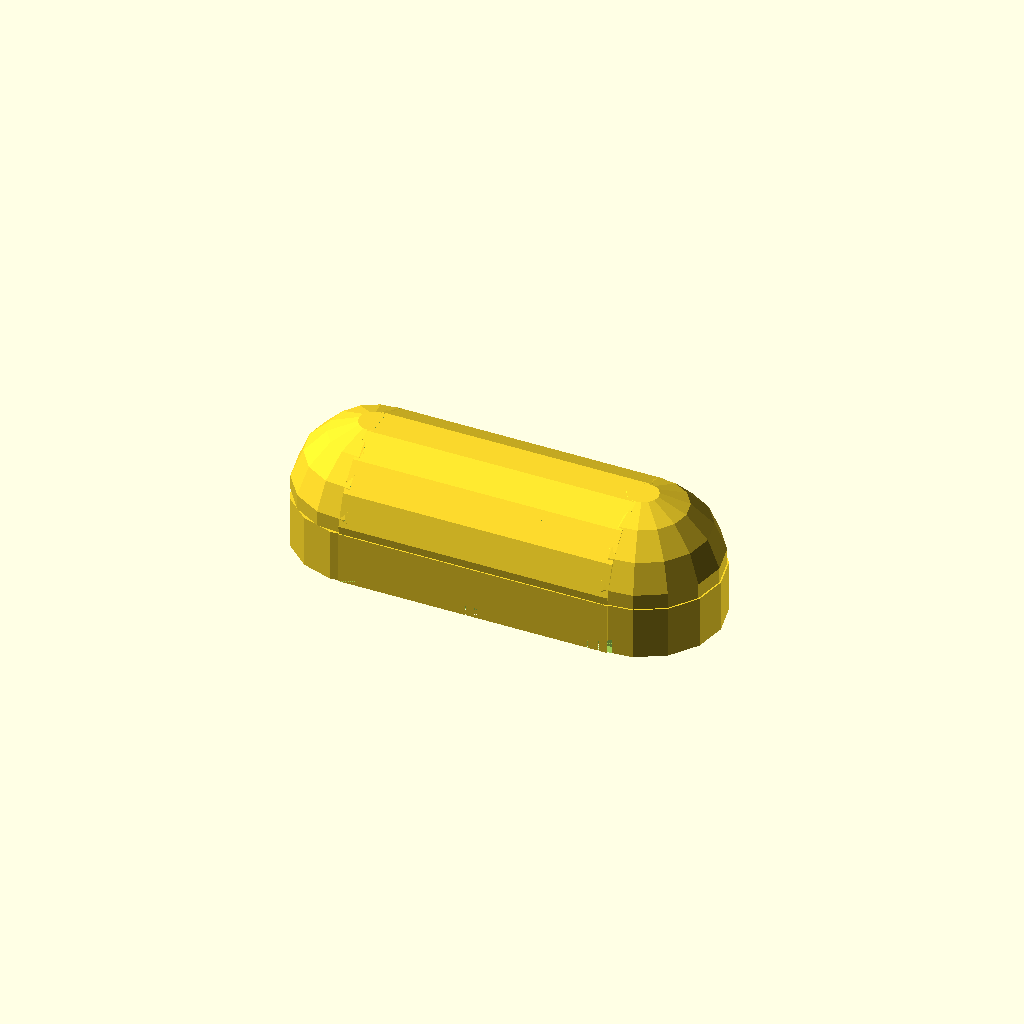
Cell 1: rendered with the file's own defaults.
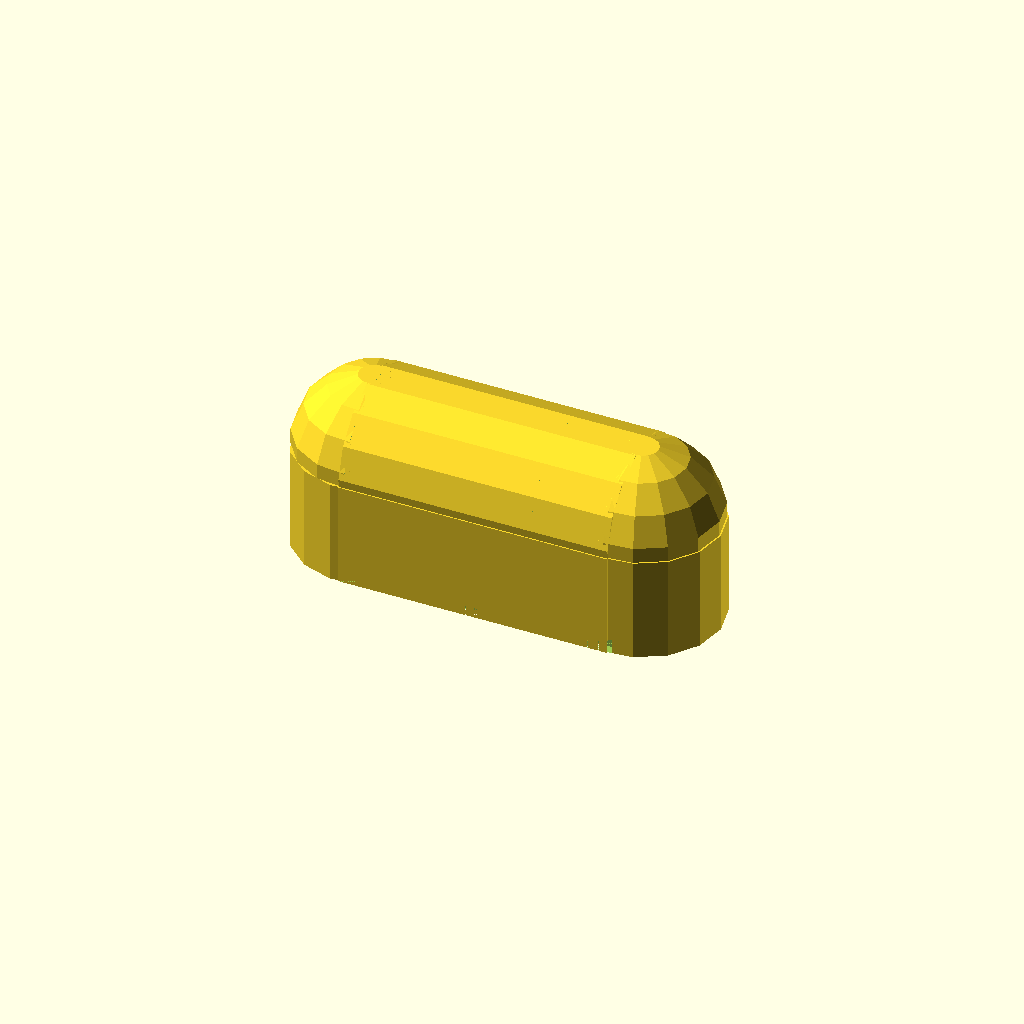
Cell 2: hcoffre = 50 (everything else at default).
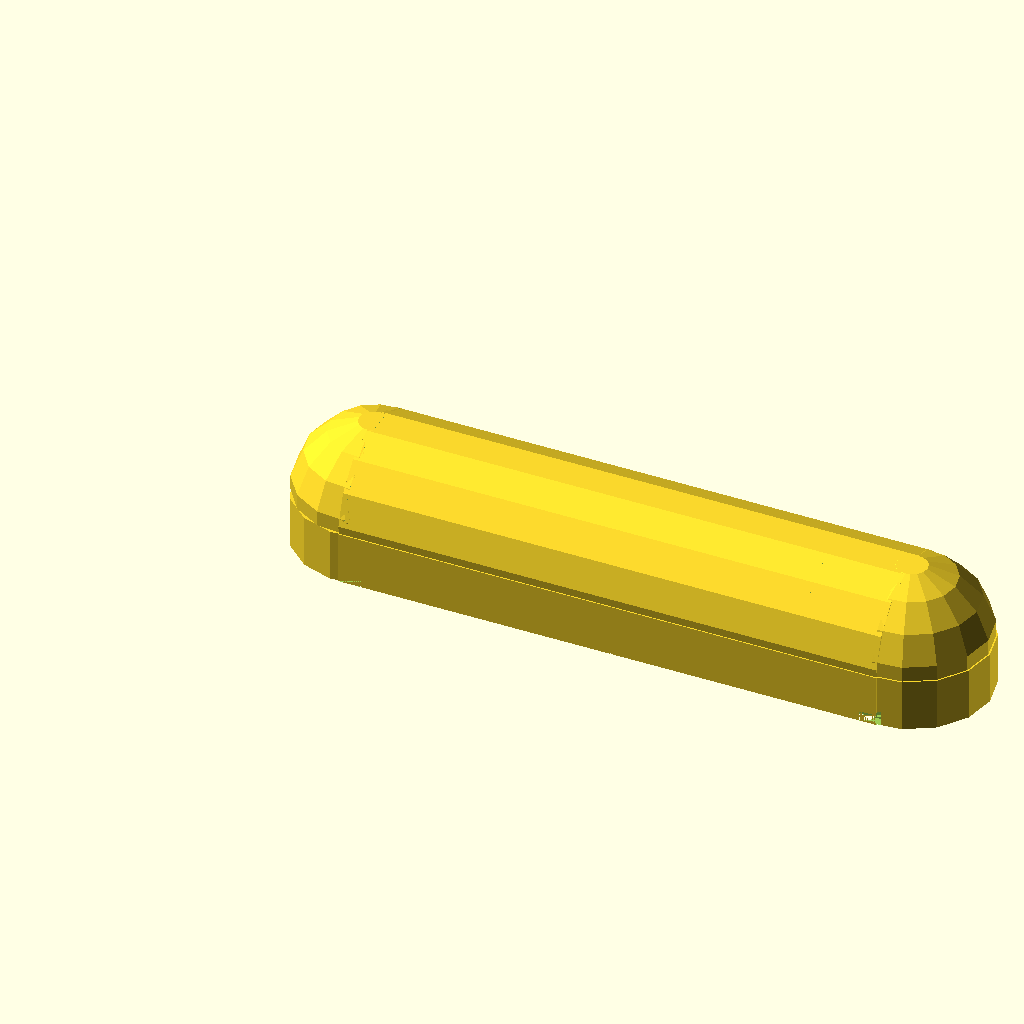
Cell 3: the same model with lcoffrex = 260.
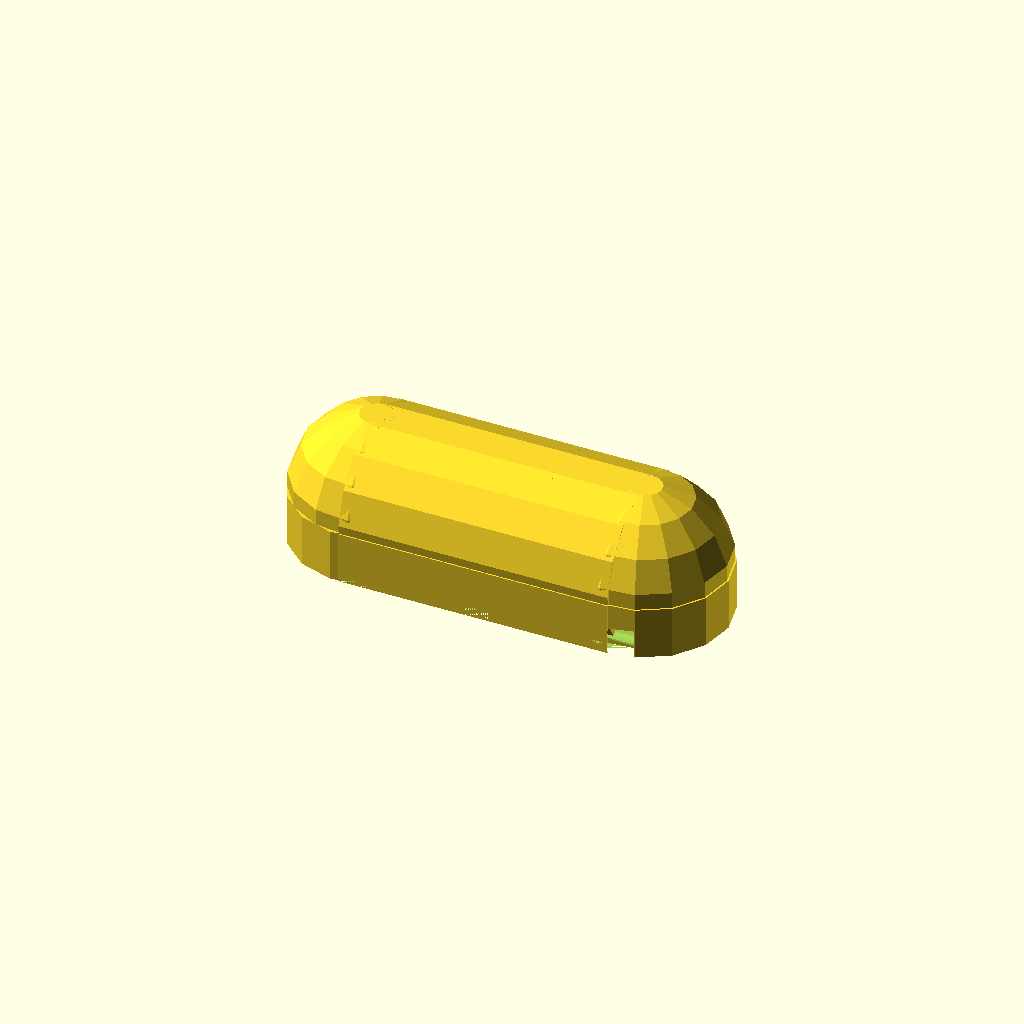
Cell 4: llamey = 10 (everything else at default).
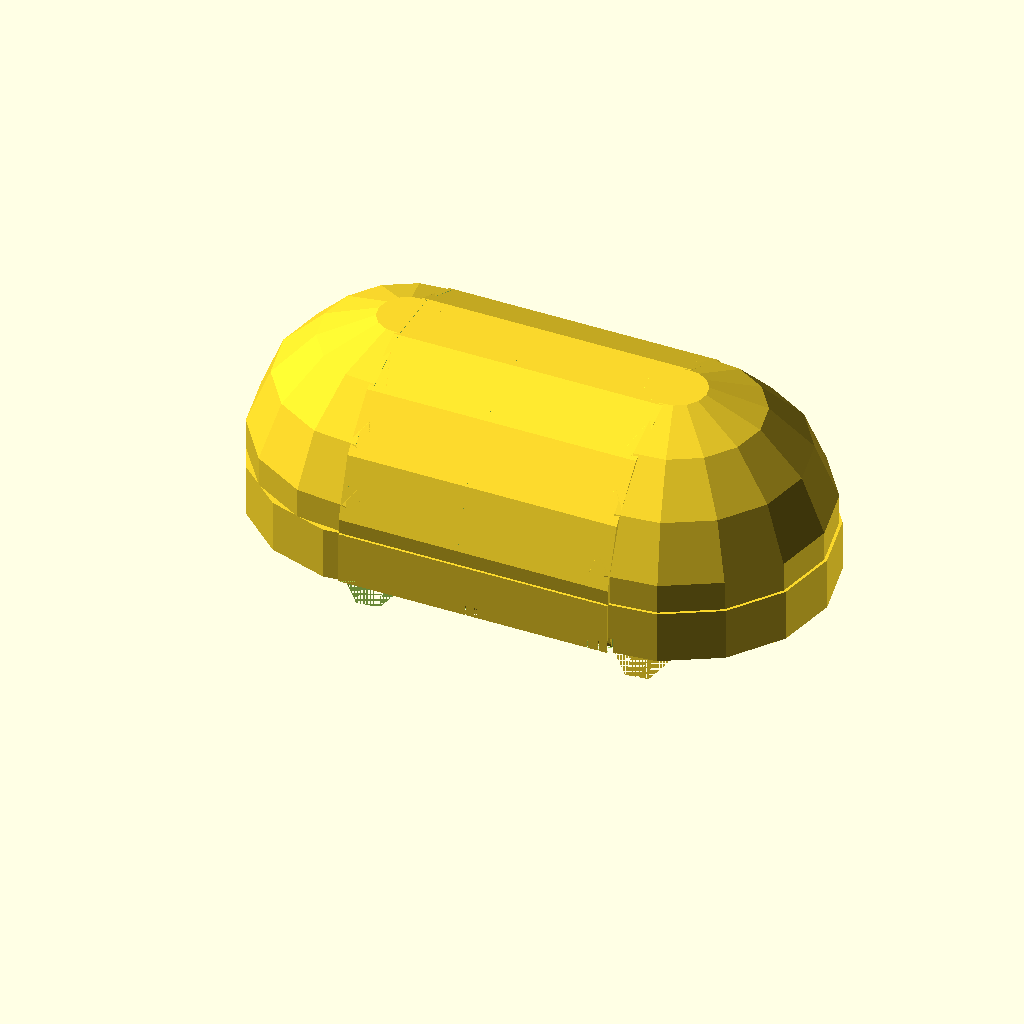
Cell 5 — lcoffrey set to 140, the other parameters unchanged.
All cells are drawn from one camera (rotation 55°, 0°, 25°, orthographic, colour scheme Cornfield), so only the parameter changes between them.
Source of the model, scadFiles/313153/561100.scad:
$fn=15;



//The variables hcoffre, lcoffrex,lcoffrey and llamey represent in the same order: 1) the height of the object 2) the lenght of the object 3) the width of the object 4) the thickness of the object. All values can be changed but it is recommended not to change the "llamey" value for the fonctionnality of the object. For this part, it is recommended to use 1/2 of the "hcoffre" value than the one used for the base.



hcoffre= 25;

lcoffrex= 130;

llamey= 5;

lcoffrey=70;





module head(coffrex,coffrey,coffrez){



//the first part of text represents the head's sides (base) of the pencil case



	difference(){union(){difference(){cube([coffrex,llamey,coffrez]) ;

union(){union() {translate([0,0,0])cube([llamey+llamey+2,llamey,5]) ;



rotate([90,0,90])translate([llamey/2,llamey,0])cylinder(h=llamey+llamey+2,r=llamey/2) ;}



translate([lcoffrex/2-10,0,0])union() {translate([0,0,0])cube([llamey+llamey+2,llamey,5]) ;



rotate([90,0,90])translate([llamey/2,llamey,0])cylinder(h=llamey+llamey+2,r=llamey/2) ;}



translate([lcoffrex-10,0,0])union() {translate([0,0,0])cube([llamey+llamey+2,llamey,5]) ;



rotate([90,0,90])translate([llamey/2,llamey,0])cylinder(h=12,r=llamey/2) ;}}}}translate([0,llamey/2,4])rotate([90,0,90])cylinder(h=lcoffrex,r=llamey/4+0.5);translate([0,1.5,0])cube([lcoffrex,2.5,3]);}



translate([0,lcoffrey,0])cube([coffrex,llamey,coffrez]) ;



//the second part of the codes represents the cover of the pencil case



difference(){	union(){difference(){translate([0,lcoffrey/2+llamey/2,0])cylinder(h=hcoffre,r=lcoffrey/2+llamey/2);

translate([0,lcoffrey/2+llamey/2,0])cylinder(h=hcoffre,r=lcoffrey/2-llamey/2) ;translate([0,llamey,0])cube([lcoffrex/2,lcoffrey-llamey,hcoffre]); }}union() {translate([0,0,0])cube([llamey+llamey+2,llamey,5]) ;



rotate([90,0,90])translate([llamey/2,llamey,0])cylinder(h=llamey+llamey+2,r=llamey/2) ;}}



difference(){	union(){difference(){translate([lcoffrex,lcoffrey/2+llamey/2,0])cylinder(h=hcoffre,r=lcoffrey/2+llamey/2) ;

translate([lcoffrex,lcoffrey/2+llamey/2,0])cylinder(h=hcoffre,r=lcoffrey/2-llamey/2) ;translate([lcoffrex/2,llamey,0])cube([lcoffrex/2,lcoffrey-llamey,hcoffre]); }}union(){translate([lcoffrex-10,0,0])union() {translate([0,0,0])cube([llamey+llamey+2,llamey,5]);



rotate([90,0,90])translate([llamey/2,llamey,0])cylinder(h=llamey+llamey+2,r=llamey/2) ;}}}



translate([0,lcoffrey/2+llamey/2,hcoffre])rotate([0,90,0])difference(){cylinder(h=lcoffrex,r=lcoffrey/2+llamey/2);cylinder(h=lcoffrex,r=lcoffrey/2-llamey/2);translate([0,-lcoffrey/2+llamey/2,0])cube([lcoffrey/2+5,lcoffrey-llamey,lcoffrex]);}



translate([llamey/2,0,hcoffre])translate([0,lcoffrey+llamey])rotate([0,0,180])translate([-lcoffrey/2,0,-lcoffrey])difference(){translate([lcoffrey/2+llamey/2,lcoffrey/2+llamey/2,lcoffrey])sphere(d=lcoffrey+llamey);cube([lcoffrey+llamey,lcoffrey+llamey,lcoffrey]);cube([lcoffrey/2,lcoffrey+llamey,lcoffrey+lcoffrey/2+llamey]);translate([lcoffrey/2+llamey/2,lcoffrey/2+llamey/2,lcoffrey])sphere(d=lcoffrey-llamey);}



translate([lcoffrex-llamey/2,0,hcoffre])translate([-lcoffrey/2,0,-lcoffrey])difference(){translate([lcoffrey/2+llamey/2,lcoffrey/2+llamey/2,lcoffrey])sphere(d=lcoffrey+llamey);cube([lcoffrey+llamey,lcoffrey+llamey,lcoffrey]);cube([lcoffrey/2,lcoffrey+llamey,lcoffrey+lcoffrey/2+llamey]);translate([lcoffrey/2+llamey/2,lcoffrey/2+llamey/2,lcoffrey])sphere(d=lcoffrey-llamey);}



//the last part of the code represent the badge in front of the pencil case for the chest aesthetics



intersection(){translate([lcoffrex/2-hcoffre/4,lcoffrey+llamey,0])cube([hcoffre/2,llamey,hcoffre]);

translate([lcoffrex/2,lcoffrey+llamey+llamey,hcoffre/2])rotate([90,0,0])cylinder(h=llamey,r=hcoffre/2);}

}



translate([0,0,0])head(lcoffrex,lcoffrey,hcoffre);
Customizer parameters (derived from the source; name, type, default, range or options):
hcoffre: number, default 25
lcoffrex: number, default 130
llamey: number, default 5
lcoffrey: number, default 70
